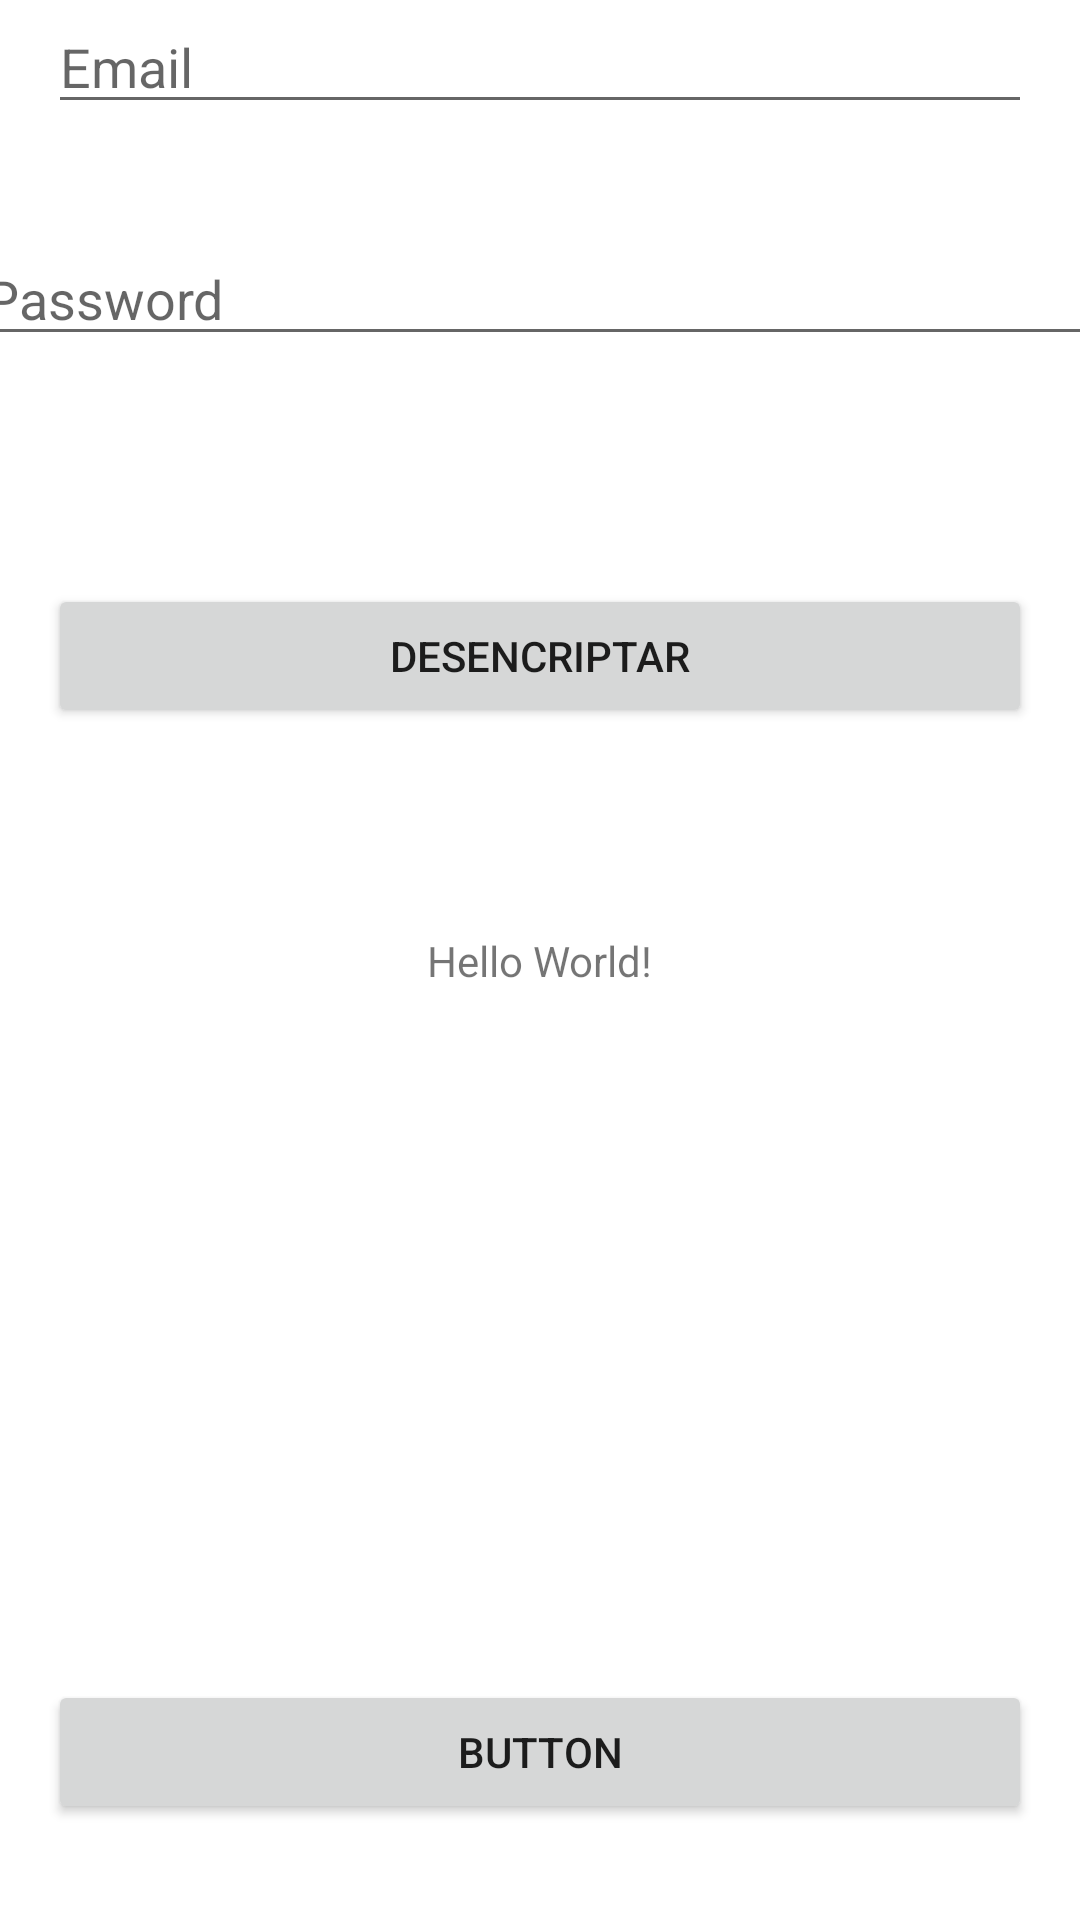

Reconstruct the res/layout file that produces this screen, plus the resources it refers to.
<!-- AndroidManifest.xml: application theme Theme.03EnviarYDevolverInformacion -->
<!-- res/layout/activity_main.xml -->
<?xml version="1.0" encoding="utf-8"?>
<androidx.constraintlayout.widget.ConstraintLayout xmlns:android="http://schemas.android.com/apk/res/android"
    xmlns:app="http://schemas.android.com/apk/res-auto"
    xmlns:tools="http://schemas.android.com/tools"
    android:layout_width="match_parent"
    android:layout_height="match_parent"
    tools:context=".MainActivity">

    <TextView
        android:layout_width="wrap_content"
        android:layout_height="wrap_content"
        android:text="Hello World!"
        app:layout_constraintBottom_toBottomOf="parent"
        app:layout_constraintEnd_toEndOf="parent"
        app:layout_constraintStart_toStartOf="parent"
        app:layout_constraintTop_toTopOf="parent" />

    <EditText
        android:id="@+id/passwordMain"
        android:layout_width="379dp"
        android:layout_height="wrap_content"
        android:layout_marginTop="36dp"
        android:ems="10"
        android:hint="Password"
        android:inputType="textPassword"
        app:layout_constraintEnd_toEndOf="parent"
        app:layout_constraintStart_toStartOf="parent"
        app:layout_constraintTop_toBottomOf="@+id/txtemail" />

    <Button
        android:id="@+id/btndesencriptar"
        android:layout_width="0dp"
        android:layout_height="wrap_content"
        android:layout_marginStart="16dp"
        android:layout_marginTop="76dp"
        android:layout_marginEnd="16dp"
        android:text="DESENCRIPTAR"
        app:layout_constraintEnd_toEndOf="parent"
        app:layout_constraintHorizontal_bias="0.0"
        app:layout_constraintStart_toStartOf="parent"
        app:layout_constraintTop_toBottomOf="@+id/passwordMain" />

    <EditText
        android:id="@+id/txtemail"
        android:layout_width="0dp"
        android:layout_height="wrap_content"
        android:layout_marginStart="16dp"
        android:layout_marginEnd="16dp"
        android:ems="10"
        android:hint="Email"
        android:inputType="textEmailAddress"
        app:layout_constraintEnd_toEndOf="parent"
        app:layout_constraintStart_toStartOf="parent"
        tools:layout_editor_absoluteY="25dp" />

    <Button
        android:id="@+id/btnCrearDirMain"
        android:layout_width="0dp"
        android:layout_height="wrap_content"
        android:layout_marginStart="16dp"
        android:layout_marginEnd="16dp"
        android:layout_marginBottom="32dp"
        android:text="Button"
        app:layout_constraintBottom_toBottomOf="parent"
        app:layout_constraintEnd_toEndOf="parent"
        app:layout_constraintHorizontal_bias="0.0"
        app:layout_constraintStart_toStartOf="parent" />

</androidx.constraintlayout.widget.ConstraintLayout>
<!-- resources referenced by this layout -->
<resources>
  <style name="Theme.03EnviarYDevolverInformacion" parent="Theme.MaterialComponents.DayNight.DarkActionBar">
          
          <item name="colorPrimary">@color/purple_500</item>
          <item name="colorPrimaryVariant">@color/purple_700</item>
          <item name="colorOnPrimary">@color/white</item>
          
          <item name="colorSecondary">@color/teal_200</item>
          <item name="colorSecondaryVariant">@color/teal_700</item>
          <item name="colorOnSecondary">@color/black</item>
          
          <item name="android:statusBarColor" tools:targetApi="l">?attr/colorPrimaryVariant</item>
          
      </style>
  <!-- not gathered from this repository: default colours our renderer supplied (Android Studio template values) -->
  <color name="purple_500">#FF6200EE</color>
  <color name="purple_700">#FF3700B3</color>
  <color name="teal_200">#FF03DAC5</color>
  <color name="teal_700">#FF018786</color>
  <color name="black">#FF000000</color>
  <color name="white">#FFFFFFFF</color>
</resources>
